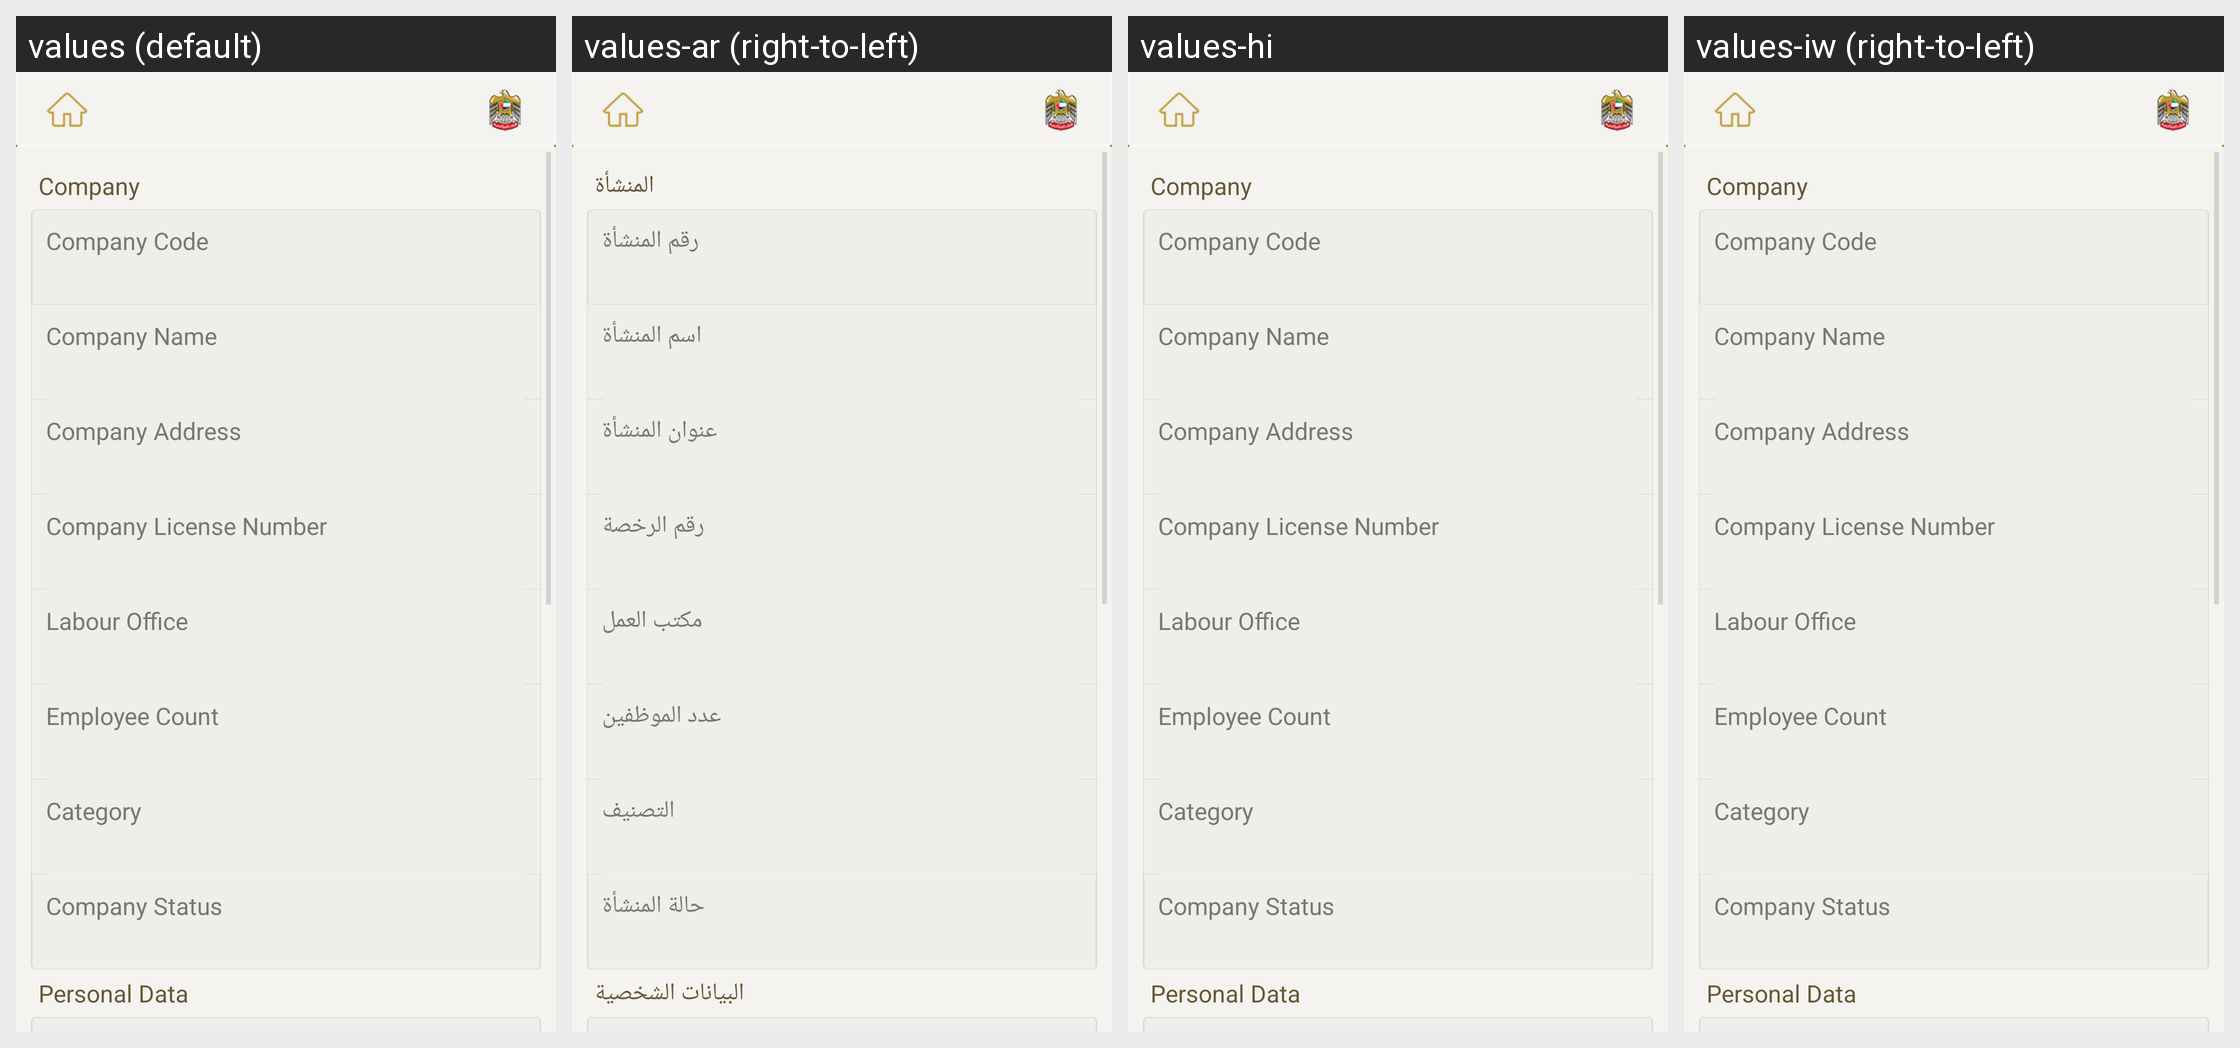

Translations of the strings shown on this Android screen, per locale in the grid:
Android screen res/layout/fragment_expired_labour_card.xml rendered under 4 locales, left to right: values (default), values-ar (right-to-left), values-hi, values-iw (right-to-left). Device: Nexus 5 (rendered at 1080×1920; each locale shown at half size, 540×960, under a caption strip naming it); theme AppBaseTheme.
Other locales in the repository, not shown: values-af, values-am, values-bg, values-ca, values-cs, values-da, values-de, values-el, values-en-rGB, values-es, values-es-rUS, values-et, values-fa, values-fi, values-fr, values-hr, values-hu, values-in, values-it, values-ja, values-ko, values-lt, values-lv, values-ms, values-nb, values-nl, values-pl, values-pt-rBR, values-pt-rPT, values-ro, values-ru, values-sk, values-sl, values-sr, values-sv, values-sw, values-th, values-tl, values-tr, values-uk, values-vi, values-zh-rCN, values-zh-rTW, values-zu.
Strings drawn on this screen, with the default value and each locale's value (text and hints the layout hard-codes, and strings that could not be matched under every locale, appear in the picture but are not listed):

company
  values: Company
  values-ar: المنشأة
  values-hi: Company  [not translated; the default value is used]
  values-iw: Company  [not translated; the default value is used]

company_code
  values: Company Code
  values-ar: رقم المنشأة
  values-hi: Company Code  [not translated; the default value is used]
  values-iw: Company Code  [not translated; the default value is used]

company_name
  values: Company Name
  values-ar: اسم المنشأة
  values-hi: Company Name  [not translated; the default value is used]
  values-iw: Company Name  [not translated; the default value is used]

company_address
  values: Company Address
  values-ar: عنوان المنشأة
  values-hi: Company Address  [not translated; the default value is used]
  values-iw: Company Address  [not translated; the default value is used]

company_license_number
  values: Company License Number
  values-ar: رقم الرخصة
  values-hi: Company License Number  [not translated; the default value is used]
  values-iw: Company License Number  [not translated; the default value is used]

company_labour_office
  values: Labour Office
  values-ar: مكتب العمل
  values-hi: Labour Office  [not translated; the default value is used]
  values-iw: Labour Office  [not translated; the default value is used]

employee_count
  values: Employee Count
  values-ar: عدد الموظفين
  values-hi: Employee Count  [not translated; the default value is used]
  values-iw: Employee Count  [not translated; the default value is used]

category
  values: Category
  values-ar: التصنيف
  values-hi: Category  [not translated; the default value is used]
  values-iw: Category  [not translated; the default value is used]

company_status
  values: Company Status
  values-ar: حالة المنشأة
  values-hi: Company Status  [not translated; the default value is used]
  values-iw: Company Status  [not translated; the default value is used]

personal_data
  values: Personal Data
  values-ar: البيانات الشخصية
  values-hi: Personal Data  [not translated; the default value is used]
  values-iw: Personal Data  [not translated; the default value is used]
